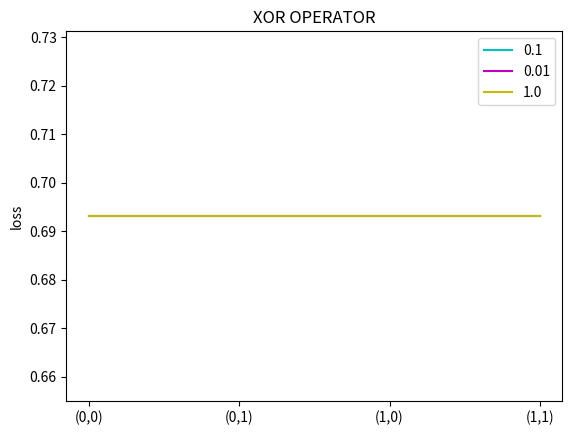

Python code for this plot:
#!/usr/bin/env python
# coding: utf-8

# In[26]:


get_ipython().run_line_magic('matplotlib', 'inline')

import matplotlib.pyplot as plt
import numpy as np
import random
from math import exp,log


# In[27]:


X=np.array([[0,0],[0,1],[1,0],[1,1]]) 
Y=np.array([[0],[1],[1],[0]])


# In[28]:


class logistic_regression_model():
    def __init__(self):
        self.w=np.random.normal(size=2)
        self.b=np.random.normal()
        
    def sigmoid(self,z):
        return 1/(1+np.exp(-z))
                  
    def predict(self,x):
        z=np.inner(self.w,x)+self.b
        a=self.sigmoid(z)
        return a


# In[29]:


model = logistic_regression_model()


# In[30]:


def train(X, Y, model, lr):
    dw0=0.0
    dw1=0.0
    db=0.0
    m=len(X)
    cost=0.0
    for x,y in zip(X,Y):
        a=model.predict(x)
        if y==1:
            cost -= log(a)
        else:
            cost -= log(1-a)
            
        this=np.append(x,1)
        [dw0,dw1,db] = [dw0,dw1,db] + ((a-y)*this)
        
    cost /= m
    model.w[0] -= lr*dw0/m
    model.w[1] -= lr*dw1/m
    model.b -= lr*db/m
    
    return cost


# In[31]:


def loss():
    losses = []
    for i in range(4):
        loss = -Y[i]*np.log(model.predict(X[i]))-(1-Y[i])*np.log(1-model.predict(X[i]))
        losses.append(loss)
    return losses


# In[32]:


for epoch in range(10000):
    cost = train(X,Y,model,0.1)
    if epoch%100==0:
        print(epoch, cost)


# In[33]:


model.predict((0,0))


# In[34]:


model.predict((0,1))


# In[35]:


model.predict((1,0))


# In[36]:


model.predict((1,1))


# In[37]:


loss_01 = loss()
loss_01


# In[38]:


for epoch in range(10000):
    cost = train(X,Y,model,0.01)
    if epoch%100==0:
        print(epoch, cost)


# In[39]:


model.predict((0,0))


# In[40]:


model.predict((0,1))


# In[41]:


model.predict((1,0))


# In[42]:


model.predict((1,1))


# In[43]:


loss_001 = loss()
loss_001


# In[44]:


for epoch in range(10000):
    cost = train(X,Y,model,1.0)
    if epoch%100==0:
        print(epoch, cost)


# In[45]:


model.predict((0,0))


# In[46]:


model.predict((0,1))


# In[47]:


model.predict((1,0))


# In[48]:


model.predict((1,1))


# In[49]:


loss_10 = loss()
loss_10


# In[50]:


plt.title('XOR OPERATOR')
plt.ylabel("loss")
arr_x = ["(0,0)","(0,1)","(1,0)","(1,1)"]
plt.plot(arr_x,loss_01,'c',label='0.1')
plt.plot(arr_x,loss_001,'m',label='0.01')
plt.plot(arr_x,loss_10,'y',label='1.0')
plt.legend(loc="upper right")
plt.show()

